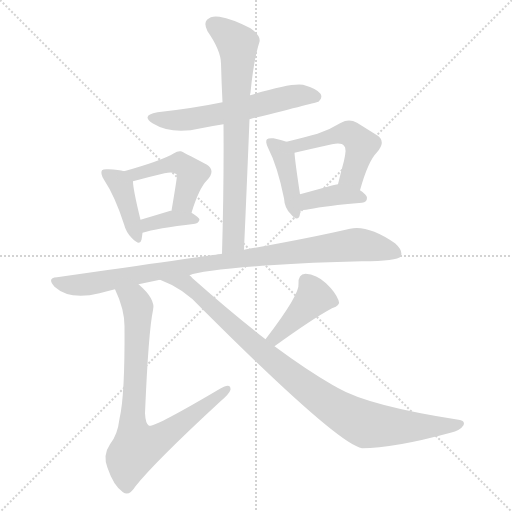
t = 0.00 s
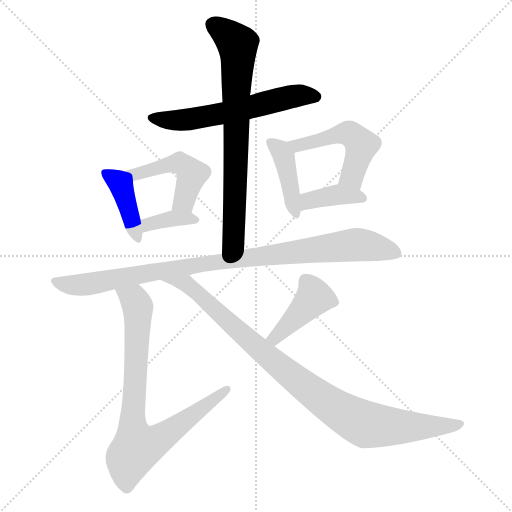
t = 1.73 s
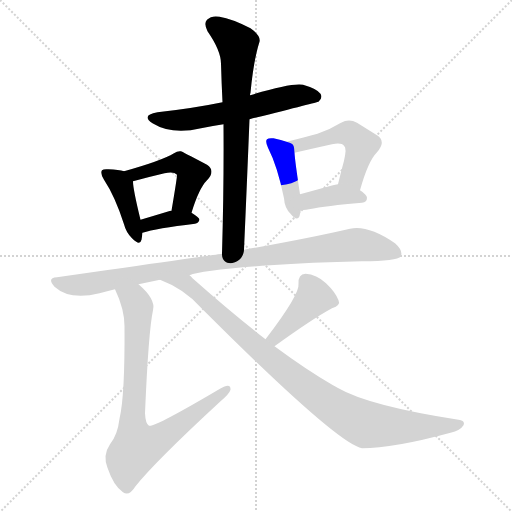
t = 3.47 s
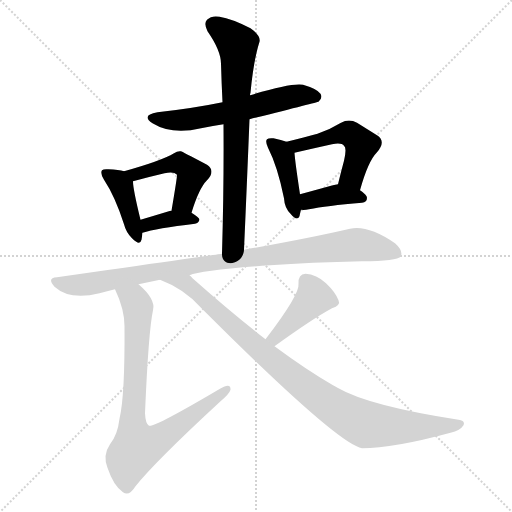
t = 5.20 s
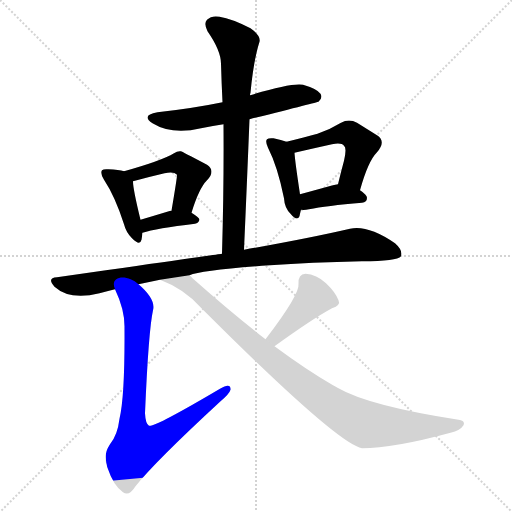
t = 6.93 s
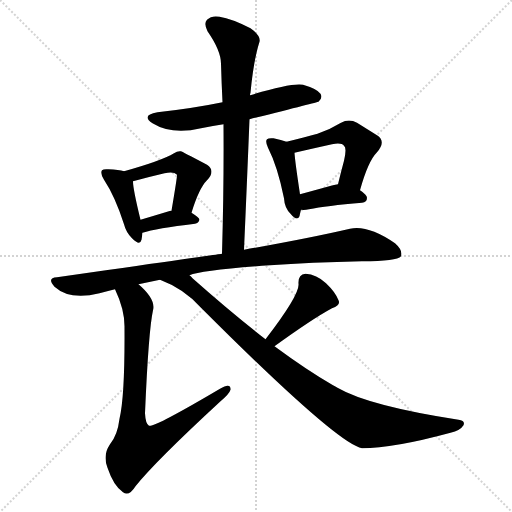
t = 8.67 s

The animated SVG that drew these frames (rendered in a browser with its animation timeline set to each time). Animation: 12 CSS @keyframes rules; one cycle of 8.67 s.

<svg version="1.1" viewBox="0 0 1024 1024" xmlns="http://www.w3.org/2000/svg">
  <g stroke="lightgray" stroke-dasharray="1,1" stroke-width="1" transform="scale(4, 4)">
    <line x1="0" y1="0" x2="256" y2="256"></line>
    <line x1="256" y1="0" x2="0" y2="256"></line>
    <line x1="128" y1="0" x2="128" y2="256"></line>
    <line x1="0" y1="128" x2="256" y2="128"></line>
  </g>
<g transform="scale(1, -1) translate(0, -900)">
   <style type="text/css">
    @keyframes keyframes0 {
      from {
       stroke: blue;
       stroke-dashoffset: 587;
       stroke-width: 128;
       }
       66% {
       animation-timing-function: step-end;
       stroke: blue;
       stroke-dashoffset: 0;
       stroke-width: 128;
       }
       to {
       stroke: black;
       stroke-width: 1024;
       }
       }
       #make-me-a-hanzi-animation-0 {
         animation: keyframes0 0.727702s both;
         animation-delay: 0.000000s;
         animation-timing-function: linear;
       }
    @keyframes keyframes1 {
      from {
       stroke: blue;
       stroke-dashoffset: 736;
       stroke-width: 128;
       }
       71% {
       animation-timing-function: step-end;
       stroke: blue;
       stroke-dashoffset: 0;
       stroke-width: 128;
       }
       to {
       stroke: black;
       stroke-width: 1024;
       }
       }
       #make-me-a-hanzi-animation-1 {
         animation: keyframes1 0.848958s both;
         animation-delay: 0.727702s;
         animation-timing-function: linear;
       }
    @keyframes keyframes2 {
      from {
       stroke: blue;
       stroke-dashoffset: 406;
       stroke-width: 128;
       }
       57% {
       animation-timing-function: step-end;
       stroke: blue;
       stroke-dashoffset: 0;
       stroke-width: 128;
       }
       to {
       stroke: black;
       stroke-width: 1024;
       }
       }
       #make-me-a-hanzi-animation-2 {
         animation: keyframes2 0.580404s both;
         animation-delay: 1.576660s;
         animation-timing-function: linear;
       }
    @keyframes keyframes3 {
      from {
       stroke: blue;
       stroke-dashoffset: 471;
       stroke-width: 128;
       }
       61% {
       animation-timing-function: step-end;
       stroke: blue;
       stroke-dashoffset: 0;
       stroke-width: 128;
       }
       to {
       stroke: black;
       stroke-width: 1024;
       }
       }
       #make-me-a-hanzi-animation-3 {
         animation: keyframes3 0.633301s both;
         animation-delay: 2.157064s;
         animation-timing-function: linear;
       }
    @keyframes keyframes4 {
      from {
       stroke: blue;
       stroke-dashoffset: 365;
       stroke-width: 128;
       }
       54% {
       animation-timing-function: step-end;
       stroke: blue;
       stroke-dashoffset: 0;
       stroke-width: 128;
       }
       to {
       stroke: black;
       stroke-width: 1024;
       }
       }
       #make-me-a-hanzi-animation-4 {
         animation: keyframes4 0.547038s both;
         animation-delay: 2.790365s;
         animation-timing-function: linear;
       }
    @keyframes keyframes5 {
      from {
       stroke: blue;
       stroke-dashoffset: 411;
       stroke-width: 128;
       }
       57% {
       animation-timing-function: step-end;
       stroke: blue;
       stroke-dashoffset: 0;
       stroke-width: 128;
       }
       to {
       stroke: black;
       stroke-width: 1024;
       }
       }
       #make-me-a-hanzi-animation-5 {
         animation: keyframes5 0.584473s both;
         animation-delay: 3.337402s;
         animation-timing-function: linear;
       }
    @keyframes keyframes6 {
      from {
       stroke: blue;
       stroke-dashoffset: 499;
       stroke-width: 128;
       }
       62% {
       animation-timing-function: step-end;
       stroke: blue;
       stroke-dashoffset: 0;
       stroke-width: 128;
       }
       to {
       stroke: black;
       stroke-width: 1024;
       }
       }
       #make-me-a-hanzi-animation-6 {
         animation: keyframes6 0.656087s both;
         animation-delay: 3.921875s;
         animation-timing-function: linear;
       }
    @keyframes keyframes7 {
      from {
       stroke: blue;
       stroke-dashoffset: 380;
       stroke-width: 128;
       }
       55% {
       animation-timing-function: step-end;
       stroke: blue;
       stroke-dashoffset: 0;
       stroke-width: 128;
       }
       to {
       stroke: black;
       stroke-width: 1024;
       }
       }
       #make-me-a-hanzi-animation-7 {
         animation: keyframes7 0.559245s both;
         animation-delay: 4.577962s;
         animation-timing-function: linear;
       }
    @keyframes keyframes8 {
      from {
       stroke: blue;
       stroke-dashoffset: 947;
       stroke-width: 128;
       }
       76% {
       animation-timing-function: step-end;
       stroke: blue;
       stroke-dashoffset: 0;
       stroke-width: 128;
       }
       to {
       stroke: black;
       stroke-width: 1024;
       }
       }
       #make-me-a-hanzi-animation-8 {
         animation: keyframes8 1.020671s both;
         animation-delay: 5.137207s;
         animation-timing-function: linear;
       }
    @keyframes keyframes9 {
      from {
       stroke: blue;
       stroke-dashoffset: 800;
       stroke-width: 128;
       }
       72% {
       animation-timing-function: step-end;
       stroke: blue;
       stroke-dashoffset: 0;
       stroke-width: 128;
       }
       to {
       stroke: black;
       stroke-width: 1024;
       }
       }
       #make-me-a-hanzi-animation-9 {
         animation: keyframes9 0.901042s both;
         animation-delay: 6.157878s;
         animation-timing-function: linear;
       }
    @keyframes keyframes10 {
      from {
       stroke: blue;
       stroke-dashoffset: 413;
       stroke-width: 128;
       }
       57% {
       animation-timing-function: step-end;
       stroke: blue;
       stroke-dashoffset: 0;
       stroke-width: 128;
       }
       to {
       stroke: black;
       stroke-width: 1024;
       }
       }
       #make-me-a-hanzi-animation-10 {
         animation: keyframes10 0.586100s both;
         animation-delay: 7.058919s;
         animation-timing-function: linear;
       }
    @keyframes keyframes11 {
      from {
       stroke: blue;
       stroke-dashoffset: 944;
       stroke-width: 128;
       }
       75% {
       animation-timing-function: step-end;
       stroke: blue;
       stroke-dashoffset: 0;
       stroke-width: 128;
       }
       to {
       stroke: black;
       stroke-width: 1024;
       }
       }
       #make-me-a-hanzi-animation-11 {
         animation: keyframes11 1.018229s both;
         animation-delay: 7.645020s;
         animation-timing-function: linear;
       }
</style>
<path d="M 499.0 661.5 Q 635.0 695.5 637.0 696.5 Q 646.0 703.5 641.0 712.5 Q 634.0 722.5 606.0 730.5 Q 582.0 734.5 500.0 709.5 L 445.0 695.5 Q 387.0 683.5 315.0 675.5 Q 281.0 669.5 305.0 653.5 Q 344.0 629.5 402.0 643.5 Q 421.0 647.5 447.0 651.5 L 499.0 661.5 Z" fill="lightgray"></path> 
<path d="M 488.0 400.5 Q 494.0 536.5 499.0 661.5 L 500.0 709.5 Q 500.0 712.5 501.0 714.5 Q 507.0 778.5 519.0 816.5 Q 522.0 828.5 501.0 843.5 Q 464.0 862.5 439.0 866.5 Q 423.0 869.5 414.0 860.5 Q 407.0 853.5 415.0 837.5 Q 442.0 798.5 442.0 772.5 Q 443.0 735.5 445.0 695.5 L 447.0 651.5 Q 448.0 530.5 444.0 392.5 C 443.0 362.5 487.0 370.5 488.0 400.5 Z" fill="lightgray"></path> 
<path d="M 248.0 557.5 Q 238.0 560.5 217.0 561.5 Q 207.0 562.5 204.0 559.5 Q 200.0 553.5 208.0 540.5 Q 230.0 507.5 248.0 451.5 Q 252.0 435.5 264.0 423.5 Q 280.0 407.5 283.0 420.5 Q 284.0 426.5 285.0 434.5 L 281.0 460.5 Q 266.0 521.5 266.0 537.5 C 265.0 553.5 265.0 553.5 248.0 557.5 Z" fill="lightgray"></path> 
<path d="M 383.0 474.5 Q 398.0 523.5 414.0 539.5 Q 432.0 558.5 414.0 570.5 Q 363.0 597.5 362.0 597.5 Q 355.0 598.5 348.0 593.5 Q 323.0 578.5 248.0 557.5 C 219.0 549.5 237.0 529.5 266.0 537.5 Q 299.0 546.5 329.0 553.5 Q 348.0 557.5 354.0 550.5 Q 355.0 549.5 343.0 478.5 C 338.0 448.5 374.0 445.5 383.0 474.5 Z" fill="lightgray"></path> 
<path d="M 285.0 434.5 Q 312.0 443.5 390.0 452.5 Q 397.0 453.5 399.0 460.5 Q 399.0 464.5 383.0 474.5 L 343.0 478.5 L 341.0 478.5 Q 308.0 468.5 281.0 460.5 C 252.0 451.5 256.0 425.5 285.0 434.5 Z" fill="lightgray"></path> 
<path d="M 573.0 616.5 Q 563.0 620.5 547.0 623.5 Q 537.0 624.5 534.0 621.5 Q 530.0 617.5 536.0 604.5 Q 555.0 567.5 568.0 503.5 Q 569.0 484.5 581.0 472.5 Q 594.0 456.5 599.0 467.5 Q 600.0 473.5 602.0 480.5 L 600.0 511.5 Q 590.0 577.5 589.0 594.5 C 588.0 611.5 588.0 611.5 573.0 616.5 Z" fill="lightgray"></path> 
<path d="M 720.0 519.5 Q 736.0 577.5 754.0 595.5 Q 773.0 617.5 754.0 629.5 Q 738.0 639.5 714.0 654.5 Q 698.0 663.5 682.0 654.5 Q 661.0 641.5 635.0 632.5 Q 610.0 625.5 573.0 616.5 C 544.0 609.5 560.0 587.5 589.0 594.5 Q 619.0 601.5 664.0 611.5 Q 683.0 615.5 688.0 608.5 Q 694.0 604.5 688.0 578.5 Q 682.0 556.5 676.0 531.5 C 669.0 502.5 712.0 490.5 720.0 519.5 Z" fill="lightgray"></path> 
<path d="M 602.0 480.5 Q 609.0 479.5 618.0 481.5 Q 652.0 488.5 724.0 494.5 Q 734.0 495.5 734.0 504.5 Q 734.0 510.5 720.0 519.5 C 698.0 534.5 698.0 534.5 676.0 531.5 Q 667.0 530.5 662.0 528.5 Q 626.0 518.5 600.0 511.5 C 571.0 503.5 572.0 482.5 602.0 480.5 Z" fill="lightgray"></path> 
<path d="M 379.0 349.5 Q 403.0 359.5 540.0 369.5 Q 621.0 375.5 724.0 377.5 Q 794.0 377.5 802.0 387.5 Q 806.0 399.5 790.0 413.5 Q 736.0 450.5 700.0 442.5 Q 618.0 423.5 488.0 400.5 L 444.0 392.5 Q 443.0 392.5 114.0 345.5 Q 93.0 344.5 109.0 326.5 Q 140.0 298.5 199.0 313.5 Q 214.0 317.5 230.0 321.5 L 277.0 331.5 Q 296.0 335.5 320.0 340.5 L 379.0 349.5 Z" fill="lightgray"></path> 
<path d="M 230.0 321.5 Q 249.0 281.5 249.0 247.5 Q 250.0 108.5 239.0 62.5 Q 235.0 29.5 220.0 11.5 Q 205.0 -10.5 215.0 -35.5 Q 227.0 -71.5 246.0 -84.5 Q 258.0 -93.5 271.0 -72.5 Q 310.0 -23.5 440.0 96.5 Q 459.0 112.5 461.0 120.5 Q 462.0 135.5 440.0 122.5 Q 308.0 44.5 298.0 48.5 Q 291.0 52.5 290.0 73.5 Q 297.0 238.5 306.0 279.5 Q 312.0 301.5 277.0 331.5 C 255.0 352.5 218.0 349.5 230.0 321.5 Z" fill="lightgray"></path> 
<path d="M 549.0 207.5 Q 625.0 262.5 664.0 283.5 Q 682.0 289.5 677.0 299.5 Q 671.0 315.5 652.0 333.5 Q 633.0 351.5 611.0 352.5 Q 596.0 351.5 597.0 332.5 Q 600.0 311.5 531.0 221.5 C 513.0 197.5 525.0 189.5 549.0 207.5 Z" fill="lightgray"></path> 
<path d="M 531.0 221.5 Q 464.0 273.5 385.0 343.5 Q 382.0 347.5 379.0 349.5 C 357.0 369.5 292.0 352.5 320.0 340.5 Q 368.0 322.5 401.0 285.5 Q 675.0 11.5 724.0 3.5 Q 787.0 3.5 901.0 34.5 Q 920.0 38.5 927.0 49.5 Q 931.0 58.5 917.0 60.5 Q 737.0 88.5 675.0 124.5 Q 671.0 127.5 666.0 129.5 Q 614.0 159.5 549.0 207.5 L 531.0 221.5 Z" fill="lightgray"></path> 
      <clipPath id="make-me-a-hanzi-clip-0">
      <path d="M 499.0 661.5 Q 635.0 695.5 637.0 696.5 Q 646.0 703.5 641.0 712.5 Q 634.0 722.5 606.0 730.5 Q 582.0 734.5 500.0 709.5 L 445.0 695.5 Q 387.0 683.5 315.0 675.5 Q 281.0 669.5 305.0 653.5 Q 344.0 629.5 402.0 643.5 Q 421.0 647.5 447.0 651.5 L 499.0 661.5 Z" fill="lightgray"></path>
      </clipPath>
      <path clip-path="url(#make-me-a-hanzi-clip-0)" d="M 308.0 665.5 L 376.0 660.5 L 508.0 685.5 L 584.0 707.5 L 633.0 704.5 " fill="none" id="make-me-a-hanzi-animation-0" stroke-dasharray="459 918" stroke-linecap="round"></path>

      <clipPath id="make-me-a-hanzi-clip-1">
      <path d="M 488.0 400.5 Q 494.0 536.5 499.0 661.5 L 500.0 709.5 Q 500.0 712.5 501.0 714.5 Q 507.0 778.5 519.0 816.5 Q 522.0 828.5 501.0 843.5 Q 464.0 862.5 439.0 866.5 Q 423.0 869.5 414.0 860.5 Q 407.0 853.5 415.0 837.5 Q 442.0 798.5 442.0 772.5 Q 443.0 735.5 445.0 695.5 L 447.0 651.5 Q 448.0 530.5 444.0 392.5 C 443.0 362.5 487.0 370.5 488.0 400.5 Z" fill="lightgray"></path>
      </clipPath>
      <path clip-path="url(#make-me-a-hanzi-clip-1)" d="M 426.0 850.5 L 448.0 837.5 L 476.0 808.5 L 468.0 425.5 L 450.0 400.5 " fill="none" id="make-me-a-hanzi-animation-1" stroke-dasharray="608 1216" stroke-linecap="round"></path>

      <clipPath id="make-me-a-hanzi-clip-2">
      <path d="M 248.0 557.5 Q 238.0 560.5 217.0 561.5 Q 207.0 562.5 204.0 559.5 Q 200.0 553.5 208.0 540.5 Q 230.0 507.5 248.0 451.5 Q 252.0 435.5 264.0 423.5 Q 280.0 407.5 283.0 420.5 Q 284.0 426.5 285.0 434.5 L 281.0 460.5 Q 266.0 521.5 266.0 537.5 C 265.0 553.5 265.0 553.5 248.0 557.5 Z" fill="lightgray"></path>
      </clipPath>
      <path clip-path="url(#make-me-a-hanzi-clip-2)" d="M 211.0 554.5 L 243.0 528.5 L 274.0 424.5 " fill="none" id="make-me-a-hanzi-animation-2" stroke-dasharray="278 556" stroke-linecap="round"></path>

      <clipPath id="make-me-a-hanzi-clip-3">
      <path d="M 383.0 474.5 Q 398.0 523.5 414.0 539.5 Q 432.0 558.5 414.0 570.5 Q 363.0 597.5 362.0 597.5 Q 355.0 598.5 348.0 593.5 Q 323.0 578.5 248.0 557.5 C 219.0 549.5 237.0 529.5 266.0 537.5 Q 299.0 546.5 329.0 553.5 Q 348.0 557.5 354.0 550.5 Q 355.0 549.5 343.0 478.5 C 338.0 448.5 374.0 445.5 383.0 474.5 Z" fill="lightgray"></path>
      </clipPath>
      <path clip-path="url(#make-me-a-hanzi-clip-3)" d="M 259.0 558.5 L 270.0 550.5 L 354.0 573.5 L 373.0 566.5 L 385.0 552.5 L 365.0 495.5 L 351.0 490.5 " fill="none" id="make-me-a-hanzi-animation-3" stroke-dasharray="343 686" stroke-linecap="round"></path>

      <clipPath id="make-me-a-hanzi-clip-4">
      <path d="M 285.0 434.5 Q 312.0 443.5 390.0 452.5 Q 397.0 453.5 399.0 460.5 Q 399.0 464.5 383.0 474.5 L 343.0 478.5 L 341.0 478.5 Q 308.0 468.5 281.0 460.5 C 252.0 451.5 256.0 425.5 285.0 434.5 Z" fill="lightgray"></path>
      </clipPath>
      <path clip-path="url(#make-me-a-hanzi-clip-4)" d="M 288.0 441.5 L 306.0 454.5 L 342.0 462.5 L 392.0 459.5 " fill="none" id="make-me-a-hanzi-animation-4" stroke-dasharray="237 474" stroke-linecap="round"></path>

      <clipPath id="make-me-a-hanzi-clip-5">
      <path d="M 573.0 616.5 Q 563.0 620.5 547.0 623.5 Q 537.0 624.5 534.0 621.5 Q 530.0 617.5 536.0 604.5 Q 555.0 567.5 568.0 503.5 Q 569.0 484.5 581.0 472.5 Q 594.0 456.5 599.0 467.5 Q 600.0 473.5 602.0 480.5 L 600.0 511.5 Q 590.0 577.5 589.0 594.5 C 588.0 611.5 588.0 611.5 573.0 616.5 Z" fill="lightgray"></path>
      </clipPath>
      <path clip-path="url(#make-me-a-hanzi-clip-5)" d="M 541.0 616.5 L 567.0 587.5 L 591.0 473.5 " fill="none" id="make-me-a-hanzi-animation-5" stroke-dasharray="283 566" stroke-linecap="round"></path>

      <clipPath id="make-me-a-hanzi-clip-6">
      <path d="M 720.0 519.5 Q 736.0 577.5 754.0 595.5 Q 773.0 617.5 754.0 629.5 Q 738.0 639.5 714.0 654.5 Q 698.0 663.5 682.0 654.5 Q 661.0 641.5 635.0 632.5 Q 610.0 625.5 573.0 616.5 C 544.0 609.5 560.0 587.5 589.0 594.5 Q 619.0 601.5 664.0 611.5 Q 683.0 615.5 688.0 608.5 Q 694.0 604.5 688.0 578.5 Q 682.0 556.5 676.0 531.5 C 669.0 502.5 712.0 490.5 720.0 519.5 Z" fill="lightgray"></path>
      </clipPath>
      <path clip-path="url(#make-me-a-hanzi-clip-6)" d="M 581.0 614.5 L 606.0 610.5 L 687.0 633.5 L 708.0 627.5 L 723.0 609.5 L 721.0 599.5 L 704.0 546.5 L 685.0 535.5 " fill="none" id="make-me-a-hanzi-animation-6" stroke-dasharray="371 742" stroke-linecap="round"></path>

      <clipPath id="make-me-a-hanzi-clip-7">
      <path d="M 602.0 480.5 Q 609.0 479.5 618.0 481.5 Q 652.0 488.5 724.0 494.5 Q 734.0 495.5 734.0 504.5 Q 734.0 510.5 720.0 519.5 C 698.0 534.5 698.0 534.5 676.0 531.5 Q 667.0 530.5 662.0 528.5 Q 626.0 518.5 600.0 511.5 C 571.0 503.5 572.0 482.5 602.0 480.5 Z" fill="lightgray"></path>
      </clipPath>
      <path clip-path="url(#make-me-a-hanzi-clip-7)" d="M 606.0 488.5 L 618.0 498.5 L 673.0 510.5 L 725.0 503.5 " fill="none" id="make-me-a-hanzi-animation-7" stroke-dasharray="252 504" stroke-linecap="round"></path>

      <clipPath id="make-me-a-hanzi-clip-8">
      <path d="M 379.0 349.5 Q 403.0 359.5 540.0 369.5 Q 621.0 375.5 724.0 377.5 Q 794.0 377.5 802.0 387.5 Q 806.0 399.5 790.0 413.5 Q 736.0 450.5 700.0 442.5 Q 618.0 423.5 488.0 400.5 L 444.0 392.5 Q 443.0 392.5 114.0 345.5 Q 93.0 344.5 109.0 326.5 Q 140.0 298.5 199.0 313.5 Q 214.0 317.5 230.0 321.5 L 277.0 331.5 Q 296.0 335.5 320.0 340.5 L 379.0 349.5 Z" fill="lightgray"></path>
      </clipPath>
      <path clip-path="url(#make-me-a-hanzi-clip-8)" d="M 111.0 336.5 L 170.0 330.5 L 423.0 374.5 L 710.0 410.5 L 794.0 393.5 " fill="none" id="make-me-a-hanzi-animation-8" stroke-dasharray="819 1638" stroke-linecap="round"></path>

      <clipPath id="make-me-a-hanzi-clip-9">
      <path d="M 230.0 321.5 Q 249.0 281.5 249.0 247.5 Q 250.0 108.5 239.0 62.5 Q 235.0 29.5 220.0 11.5 Q 205.0 -10.5 215.0 -35.5 Q 227.0 -71.5 246.0 -84.5 Q 258.0 -93.5 271.0 -72.5 Q 310.0 -23.5 440.0 96.5 Q 459.0 112.5 461.0 120.5 Q 462.0 135.5 440.0 122.5 Q 308.0 44.5 298.0 48.5 Q 291.0 52.5 290.0 73.5 Q 297.0 238.5 306.0 279.5 Q 312.0 301.5 277.0 331.5 C 255.0 352.5 218.0 349.5 230.0 321.5 Z" fill="lightgray"></path>
      </clipPath>
      <path clip-path="url(#make-me-a-hanzi-clip-9)" d="M 237.0 315.5 L 269.0 300.5 L 276.0 281.5 L 265.0 71.5 L 273.0 7.5 L 295.0 9.5 L 325.0 25.5 L 451.0 119.5 " fill="none" id="make-me-a-hanzi-animation-9" stroke-dasharray="672 1344" stroke-linecap="round"></path>

      <clipPath id="make-me-a-hanzi-clip-10">
      <path d="M 549.0 207.5 Q 625.0 262.5 664.0 283.5 Q 682.0 289.5 677.0 299.5 Q 671.0 315.5 652.0 333.5 Q 633.0 351.5 611.0 352.5 Q 596.0 351.5 597.0 332.5 Q 600.0 311.5 531.0 221.5 C 513.0 197.5 525.0 189.5 549.0 207.5 Z" fill="lightgray"></path>
      </clipPath>
      <path clip-path="url(#make-me-a-hanzi-clip-10)" d="M 665.0 295.5 L 629.0 305.5 L 551.0 225.5 L 543.0 227.5 " fill="none" id="make-me-a-hanzi-animation-10" stroke-dasharray="285 570" stroke-linecap="round"></path>

      <clipPath id="make-me-a-hanzi-clip-11">
      <path d="M 531.0 221.5 Q 464.0 273.5 385.0 343.5 Q 382.0 347.5 379.0 349.5 C 357.0 369.5 292.0 352.5 320.0 340.5 Q 368.0 322.5 401.0 285.5 Q 675.0 11.5 724.0 3.5 Q 787.0 3.5 901.0 34.5 Q 920.0 38.5 927.0 49.5 Q 931.0 58.5 917.0 60.5 Q 737.0 88.5 675.0 124.5 Q 671.0 127.5 666.0 129.5 Q 614.0 159.5 549.0 207.5 L 531.0 221.5 Z" fill="lightgray"></path>
      </clipPath>
      <path clip-path="url(#make-me-a-hanzi-clip-11)" d="M 328.0 339.5 L 382.0 326.5 L 421.0 285.5 L 569.0 158.5 L 676.0 79.5 L 725.0 53.5 L 787.0 46.5 L 917.0 50.5 " fill="none" id="make-me-a-hanzi-animation-11" stroke-dasharray="816 1632" stroke-linecap="round"></path>

</g>
</svg>
